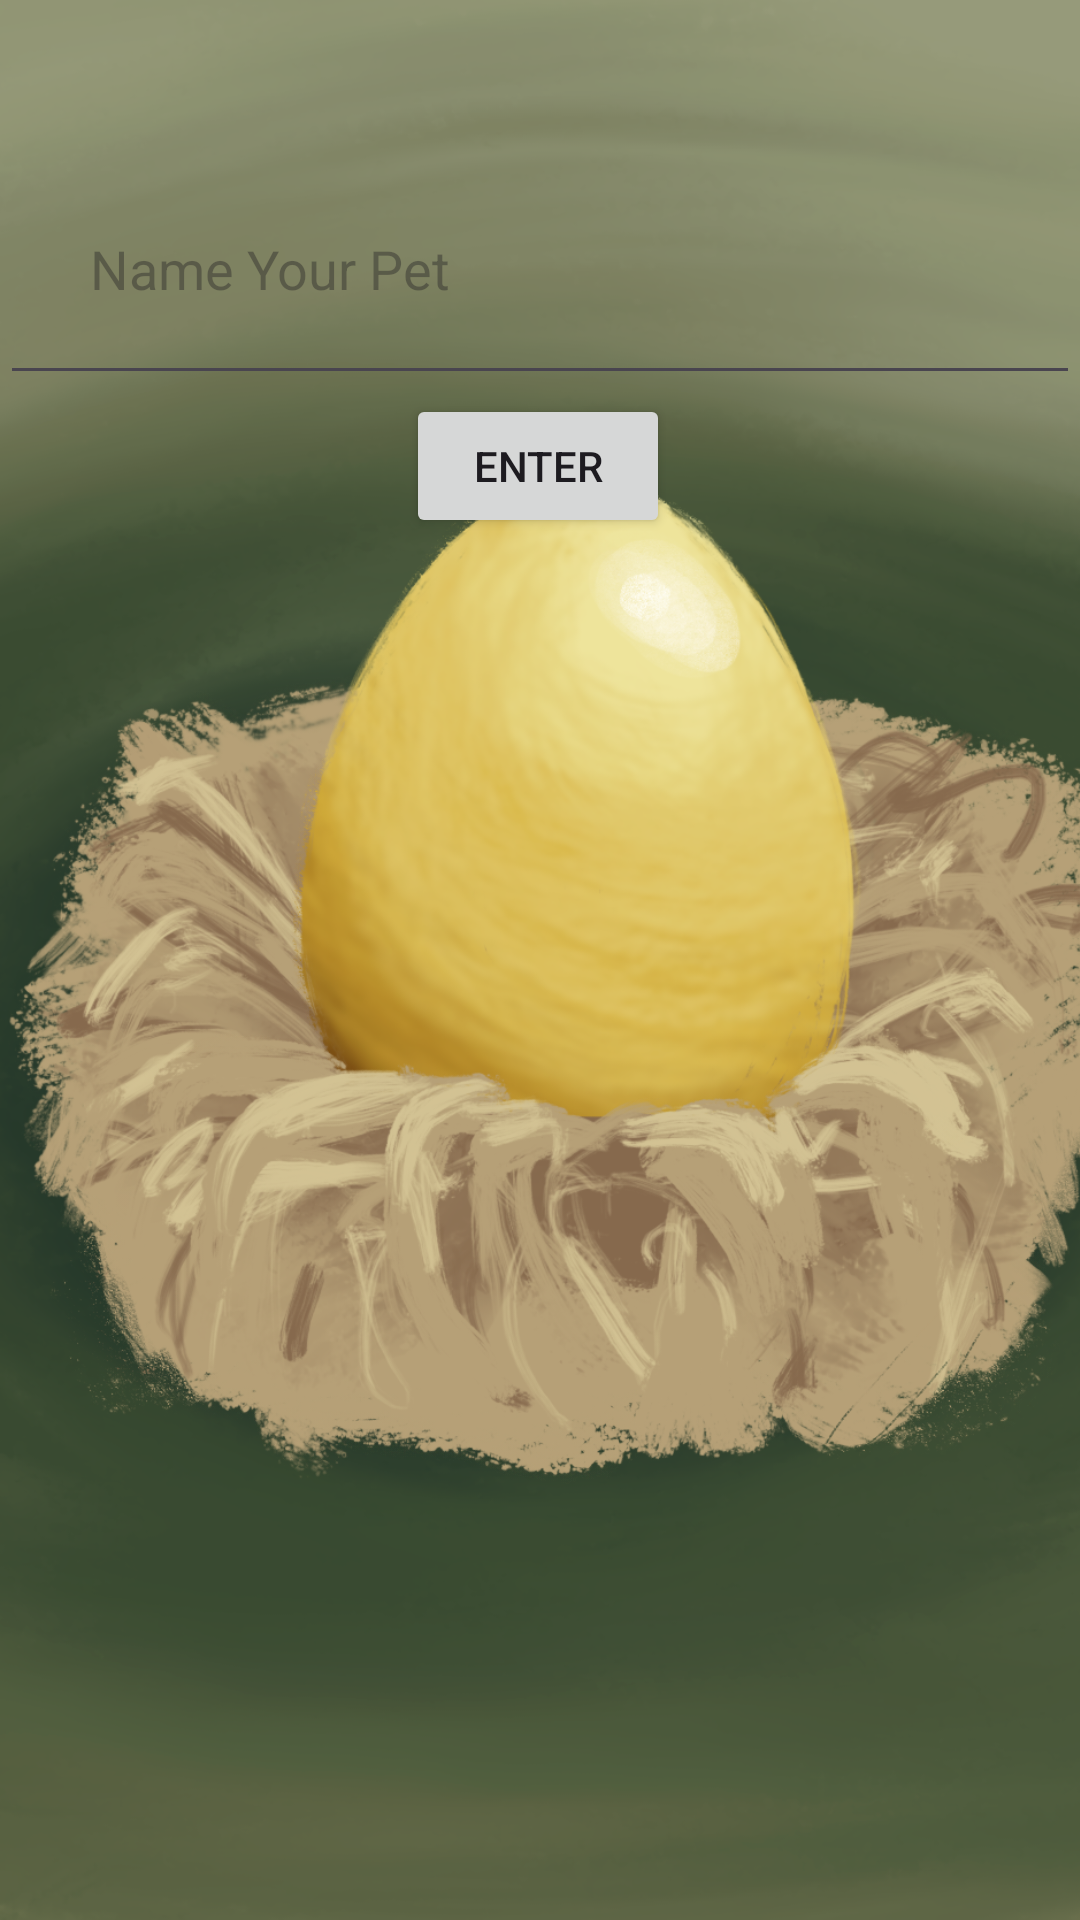

Produce the Android XML layout that renders to this screen, including the resource entries it uses.
<!-- AndroidManifest.xml: application theme Theme.MyVirtualPet -->
<!-- res/layout/activity_name_your_pet.xml -->
<?xml version="1.0" encoding="utf-8"?>
<androidx.constraintlayout.widget.ConstraintLayout xmlns:android="http://schemas.android.com/apk/res/android"
    xmlns:app="http://schemas.android.com/apk/res-auto"
    xmlns:tools="http://schemas.android.com/tools"
    android:layout_width="match_parent"
    android:layout_height="match_parent"
    tools:context=".NameYourPet">



    <ImageView
        android:id="@+id/imageView3"
        android:layout_width="513dp"
        android:layout_height="883dp"
        android:src="@drawable/backgroundmain"
        app:layout_constraintBottom_toBottomOf="parent"
        app:layout_constraintEnd_toEndOf="parent"
        app:layout_constraintStart_toStartOf="parent" />


    <com.google.android.material.textfield.TextInputLayout
        android:id="@+id/textInputLayout"
        android:layout_width="409dp"
        android:layout_height="wrap_content"
        android:textColorHint="@color/safe"

        tools:layout_editor_absoluteX="1dp"
        tools:layout_editor_absoluteY="356dp">

    </com.google.android.material.textfield.TextInputLayout>


    <EditText
        android:id="@+id/petName"
        android:layout_width="match_parent"
        android:layout_height="wrap_content"
        android:hint="Name Your Pet"
        android:padding="30dp"
        app:layout_constraintBottom_toBottomOf="parent"
        app:layout_constraintTop_toTopOf="parent"
        app:layout_constraintVertical_bias="0.085"
        tools:layout_editor_absoluteX="16dp" />

    <Button
        android:id="@+id/enterNameButton"
        android:layout_width="wrap_content"
        android:layout_height="wrap_content"
        android:text="Enter"
        app:layout_constraintBottom_toBottomOf="parent"
        app:layout_constraintEnd_toEndOf="parent"


        app:layout_constraintHorizontal_bias="0.498"
        app:layout_constraintStart_toStartOf="parent"
        app:layout_constraintTop_toTopOf="parent"
        app:layout_constraintVertical_bias="0.222" />


    <ImageView
        android:layout_width="414dp"
        android:layout_height="566dp"
        android:src="@drawable/nestback"
        app:layout_constraintBottom_toBottomOf="@+id/imageView3"
        app:layout_constraintTop_toTopOf="parent"
        app:layout_constraintVertical_bias="0.572"
        tools:layout_editor_absoluteX="1dp" />

    <ImageView
        android:id="@+id/egg"
        android:layout_width="414dp"
        android:layout_height="566dp"
        android:src="@drawable/egg"
        app:layout_constraintBottom_toBottomOf="@+id/imageView3"
        app:layout_constraintTop_toTopOf="parent"
        app:layout_constraintVertical_bias="0.572"
        tools:layout_editor_absoluteX="1dp" />

    <ImageView
        android:layout_width="414dp"
        android:layout_height="566dp"
        android:src="@drawable/nestfront"
        app:layout_constraintBottom_toBottomOf="@+id/imageView3"
        app:layout_constraintTop_toTopOf="parent"
        app:layout_constraintVertical_bias="0.572"
        tools:layout_editor_absoluteX="1dp" />

</androidx.constraintlayout.widget.ConstraintLayout>
<!-- resources referenced by this layout -->
<resources>
  <color name="safe">#6D2828</color>
  <!-- drawable backgroundmain: png bitmap (drawable, 723220 bytes) -->
  <!-- drawable egg: png bitmap (drawable, 322324 bytes) -->
  <!-- drawable nestback: png bitmap (drawable, 911607 bytes) -->
  <!-- drawable nestfront: png bitmap (drawable, 413373 bytes) -->
  <style name="Theme.MyVirtualPet" parent="Base.Theme.MyVirtualPet" />
  <style name="Base.Theme.MyVirtualPet" parent="Theme.Material3.DayNight.NoActionBar">
          
           <item name="colorPrimary">@color/safe</item>
      </style>
</resources>
